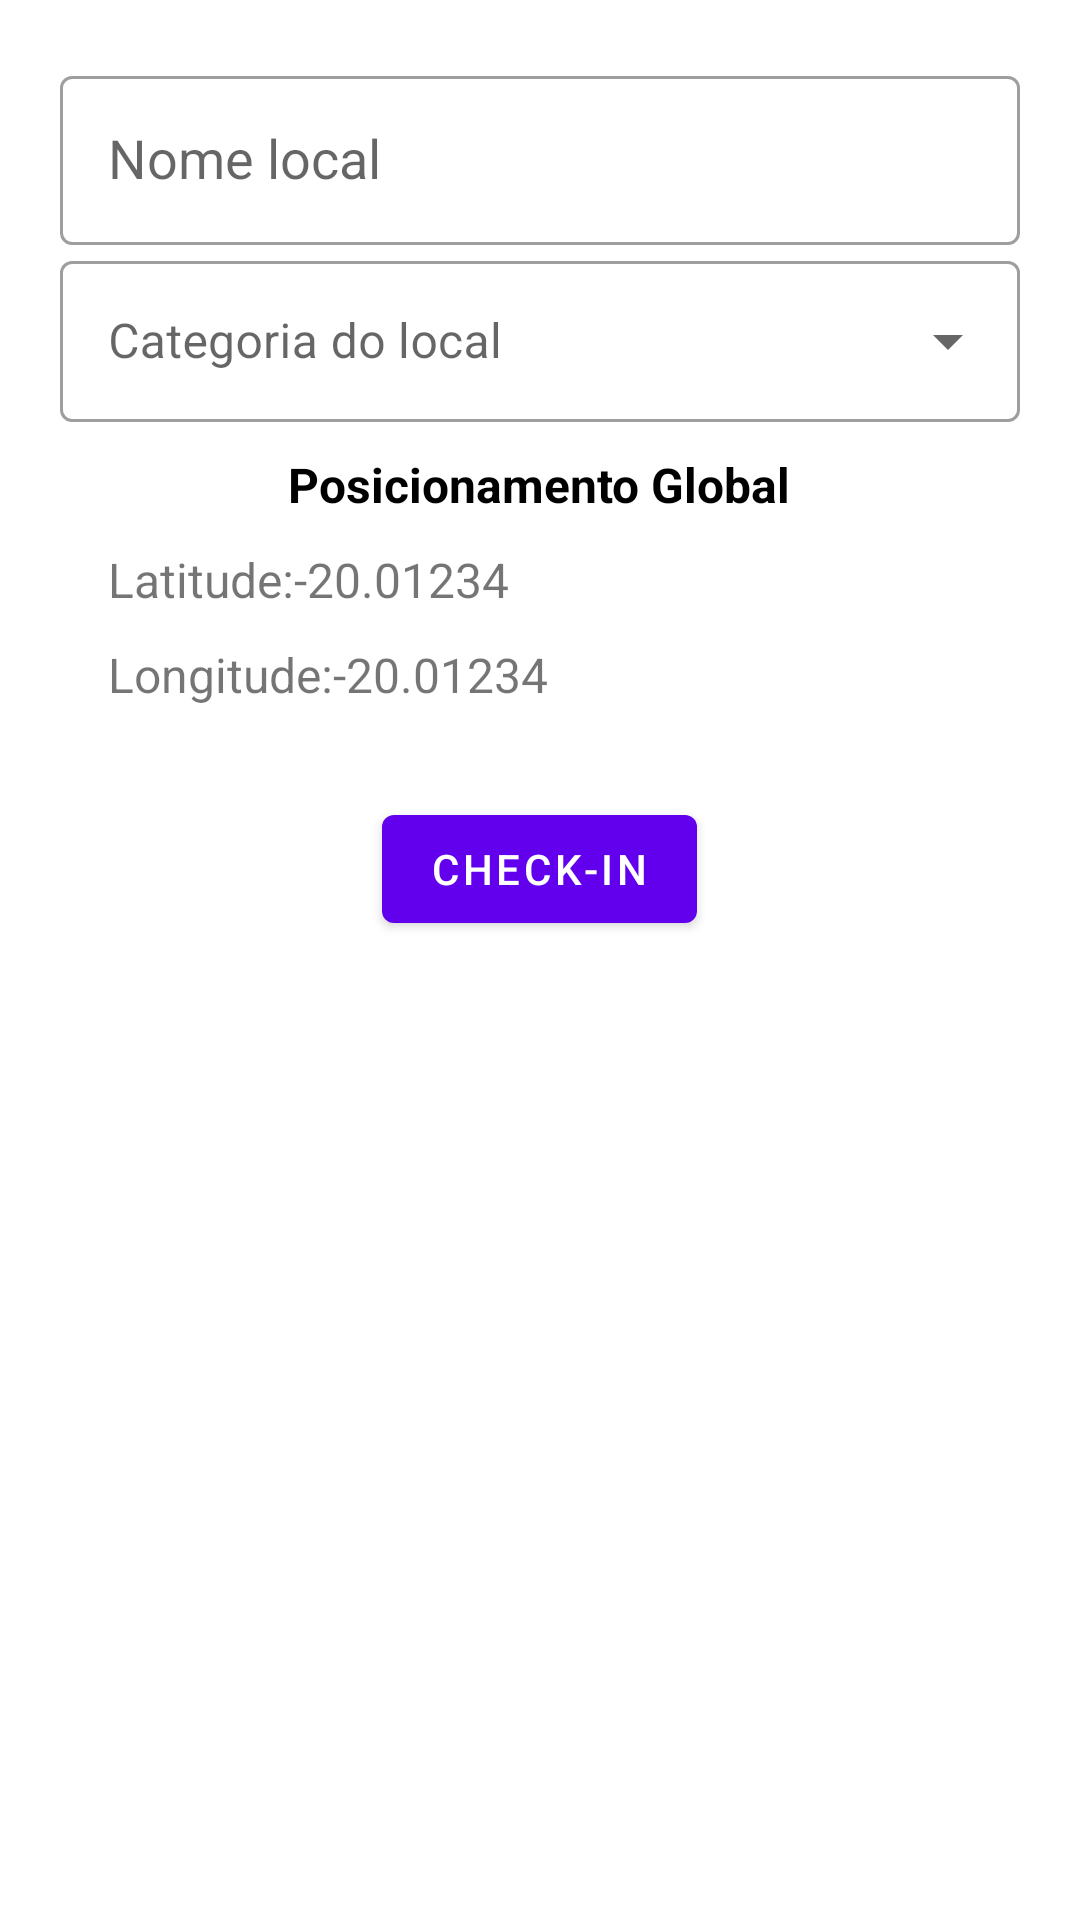

Here is an Android app screen rendered from its layout file. Give the layout XML and the strings, colors and styles it references.
<!-- AndroidManifest.xml: application theme AppTheme -->
<!-- res/layout/activity_main.xml -->
<?xml version="1.0" encoding="utf-8"?>
<androidx.constraintlayout.widget.ConstraintLayout xmlns:android="http://schemas.android.com/apk/res/android"
    xmlns:app="http://schemas.android.com/apk/res-auto"
    xmlns:tools="http://schemas.android.com/tools"
    android:id="@+id/main"
    android:layout_width="match_parent"
    android:layout_height="match_parent"
    tools:context=".MainActivity">
    <LinearLayout
        android:layout_width="match_parent"
        android:layout_margin="20dp"
        android:layout_height="match_parent"
        android:orientation="vertical">
    <com.google.android.material.textfield.TextInputLayout
        android:layout_width="match_parent"
        android:layout_height="wrap_content"
        style="@style/Widget.MaterialComponents.TextInputLayout.OutlinedBox">
        <com.google.android.material.textfield.MaterialAutoCompleteTextView
            android:layout_width="match_parent"
            android:layout_height="match_parent"
            android:paddingTop="16dp"
            android:paddingBottom="16dp"
            android:paddingLeft="16dp"
            android:lines="1"
            android:inputType="text"
            android:hint="Nome local"/>

    </com.google.android.material.textfield.TextInputLayout>
    <com.google.android.material.textfield.TextInputLayout
        android:layout_width="match_parent"
        android:layout_height="wrap_content"
        style="@style/Widget.MaterialComponents.TextInputLayout.OutlinedBox.Dense.ExposedDropdownMenu">
        <com.google.android.material.textfield.MaterialAutoCompleteTextView
            android:id="@+id/autoCompleteView"
            android:layout_width="match_parent"
            android:layout_height="match_parent"
            android:paddingTop="16dp"
            android:paddingBottom="16dp"
            android:paddingStart="16dp"
            android:lines="1"
            android:inputType="none"
            android:hint="Categoria do local"/>

    </com.google.android.material.textfield.TextInputLayout>

        <com.google.android.material.textview.MaterialTextView
            android:layout_marginTop="10dp"
            android:textSize="16sp"
            android:layout_width="wrap_content"
            android:layout_height="wrap_content"
            android:layout_gravity="center_horizontal"
            android:textStyle="bold"
            android:textColor="@color/black"
            android:text="Posicionamento Global" />
        <LinearLayout
            android:orientation="vertical"
            android:layout_marginTop="10dp"
            android:id="@+id/latLongContainer"
            android:layout_width="match_parent"
            android:paddingLeft="16dp"
            android:layout_height="wrap_content">

        <LinearLayout
            android:layout_width="match_parent"
            android:layout_height="wrap_content"
            >
            <TextView
                android:layout_width="wrap_content"
                android:layout_height="wrap_content"
                android:textSize="16sp"
                android:text="Latitude:"/>
            <TextView
                android:id="@+id/latitude"
                android:layout_width="wrap_content"
                android:layout_height="wrap_content"
                android:textSize="16sp"
                android:text="-20.01234"/>
        </LinearLayout>
        <LinearLayout
            android:layout_marginTop="10dp"
            android:layout_width="match_parent"
            android:layout_height="wrap_content"
            >
            <TextView
                android:layout_width="wrap_content"
                android:layout_height="wrap_content"
                android:textSize="16sp"
                android:text="Longitude:"/>
            <TextView
                android:id="@+id/longitude"
                android:layout_width="wrap_content"
                android:layout_height="wrap_content"
                android:textSize="16sp"
                android:text="-20.01234"/>
        </LinearLayout>
        </LinearLayout>
            <com.google.android.material.button.MaterialButton
            android:id="@+id/btnCheckIn"
            android:layout_marginTop="30dp"
            android:layout_gravity="center_horizontal"
            android:layout_width="wrap_content"
            android:layout_height="wrap_content"
            android:text="Check-In"/>

    </LinearLayout>
</androidx.constraintlayout.widget.ConstraintLayout>
<!-- resources referenced by this layout -->
<resources>
  <style name="AppTheme" parent="Theme.MaterialComponents.DayNight">
  
          <item name="windowActionBar">true</item>
          <item name="android:showAsAction">always</item>
      </style>
  <!-- not gathered from this repository: default colours our renderer supplied (Android Studio template values) -->
  <color name="black">#FF000000</color>
</resources>
